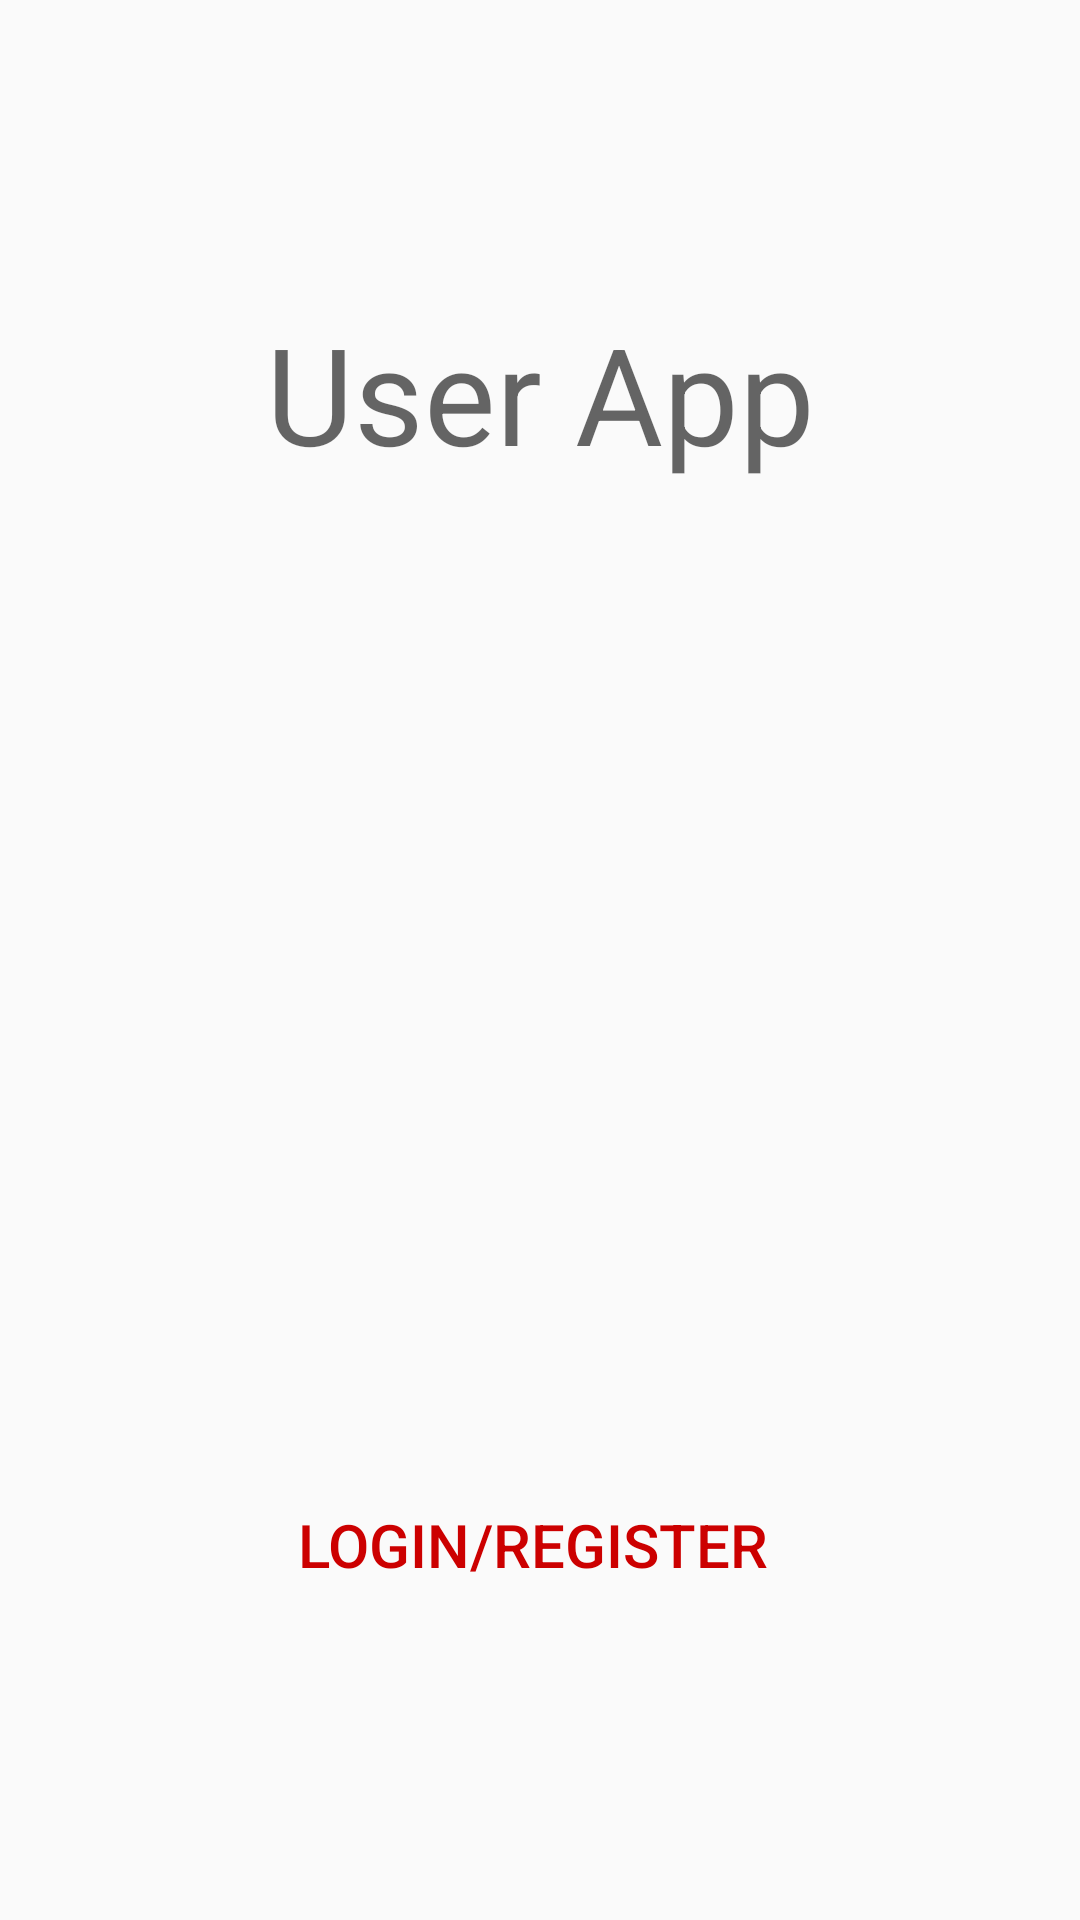

Android layout source for this screen:
<!-- AndroidManifest.xml: application theme AppTheme -->
<!-- res/layout/activity_login_register.xml -->
<?xml version="1.0" encoding="utf-8"?>
<androidx.constraintlayout.widget.ConstraintLayout xmlns:android="http://schemas.android.com/apk/res/android"
    xmlns:app="http://schemas.android.com/apk/res-auto"
    xmlns:tools="http://schemas.android.com/tools"
    android:layout_width="match_parent"
    android:layout_height="match_parent"
    tools:context=".LoginRegisterActivity">

    <ImageView
        android:id="@+id/imageView"
        android:layout_width="128dp"
        android:layout_height="128dp"
        app:layout_constraintBottom_toTopOf="@+id/button"
        app:layout_constraintEnd_toEndOf="parent"
        app:layout_constraintHorizontal_bias="0.5"
        app:layout_constraintStart_toStartOf="parent"
        app:layout_constraintTop_toBottomOf="@+id/textView"
        tools:srcCompat="@tools:sample/avatars" />

    <TextView
        android:id="@+id/textView"
        android:layout_width="wrap_content"
        android:layout_height="wrap_content"
        android:text="User App"
        android:textAppearance="@style/TextAppearance.AppCompat.Display2"
        app:layout_constraintBottom_toTopOf="@+id/imageView"
        app:layout_constraintEnd_toEndOf="parent"
        app:layout_constraintHorizontal_bias="0.5"
        app:layout_constraintStart_toStartOf="parent"
        app:layout_constraintTop_toTopOf="parent" />

    <Button
        android:id="@+id/button"
        style="@style/Widget.AppCompat.Button.Borderless.Colored"
        android:layout_width="wrap_content"
        android:layout_height="wrap_content"
        android:onClick="handleLoginRegister"
        android:text="Login/Register "
        android:textColor="@android:color/holo_red_dark"
        android:textSize="20dp"
        app:layout_constraintBottom_toBottomOf="parent"
        app:layout_constraintEnd_toEndOf="parent"
        app:layout_constraintHorizontal_bias="0.5"
        app:layout_constraintStart_toStartOf="parent"
        app:layout_constraintTop_toBottomOf="@+id/imageView" />
</androidx.constraintlayout.widget.ConstraintLayout>
<!-- resources referenced by this layout -->
<resources>
  <style name="AppTheme" parent="Theme.AppCompat.Light.DarkActionBar">
          
          <item name="colorPrimary">@color/colorPrimary</item>
          <item name="colorPrimaryDark">@color/colorPrimaryDark</item>
          <item name="colorAccent">@color/colorAccent</item>
  
          <item name="android:windowActionBar">false</item>
          <item name="android:windowNoTitle">true</item>
      </style>
  <!-- not gathered from this repository: default colours our renderer supplied (Android Studio template values) -->
  <color name="colorPrimary">#FF6200EE</color>
  <color name="colorPrimaryDark">#FF3700B3</color>
  <color name="colorAccent">#FF03DAC5</color>
</resources>
